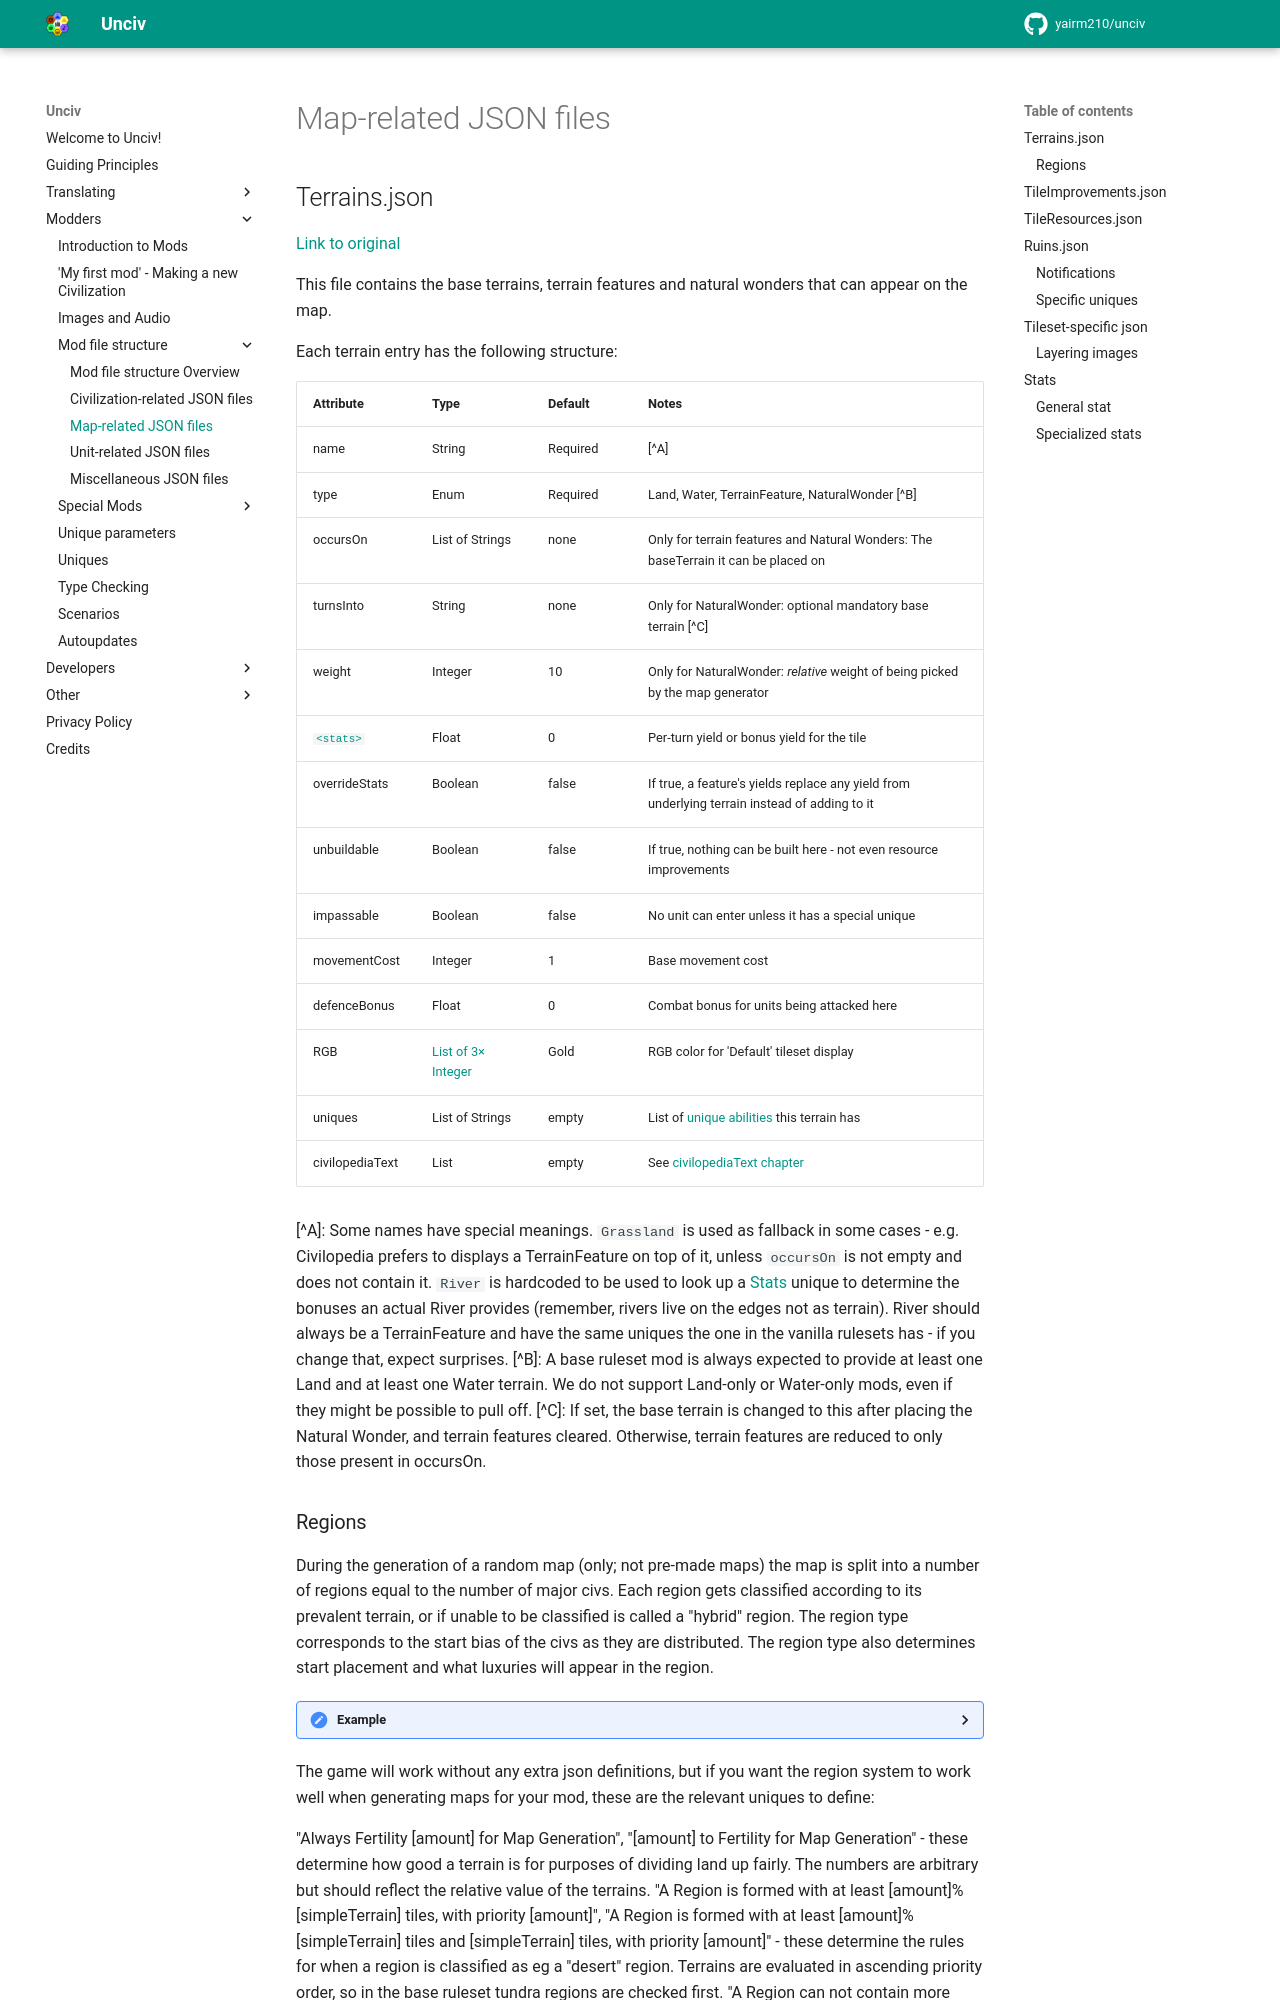

repository: GenericUsernameIsNotAvailable/unciv-locallm-negotiation · page: Modders/Mod-file-structure/3-Map-related-JSON-files/index.html · generator: mkdocs

# Map-related JSON files

## Terrains.json

[Link to original](https://github.com/yairm210/Unciv/blob/master/android/assets/jsons/Civ%20V%20-%20Vanilla/Terrains.json)

This file contains the base terrains, terrain features and natural wonders that can appear on the map.

Each terrain entry has the following structure:

| Attribute                  | Type                                                                | Default  | Notes                                                                                         |
|----------------------------|---------------------------------------------------------------------|----------|-----------------------------------------------------------------------------------------------|
| name                       | String                                                              | Required | [^A]                                                                                          |
| type                       | Enum                                                                | Required | Land, Water, TerrainFeature, NaturalWonder [^B]                                               |
| occursOn                   | List of Strings                                                     | none     | Only for terrain features and Natural Wonders: The baseTerrain it can be placed on            |
| turnsInto                  | String                                                              | none     | Only for NaturalWonder: optional mandatory base terrain [^C]                                  |
| weight                     | Integer                                                             | 10       | Only for NaturalWonder: _relative_ weight of being picked by the map generator                |
| [`<stats>`](#general-stat) | Float                                                               | 0        | Per-turn yield or bonus yield for the tile                                                    |
| overrideStats              | Boolean                                                             | false    | If true, a feature's yields replace any yield from underlying terrain instead of adding to it |
| unbuildable                | Boolean                                                             | false    | If true, nothing can be built here - not even resource improvements                           |
| impassable                 | Boolean                                                             | false    | No unit can enter unless it has a special unique                                              |
| movementCost               | Integer                                                             | 1        | Base movement cost                                                                            |
| defenceBonus               | Float                                                               | 0        | Combat bonus for units being attacked here                                                    |
| RGB                        | [List of 3× Integer](5-Miscellaneous-JSON-files.md#rgb-colors-list) | Gold     | RGB color for 'Default' tileset display                                                       |
| uniques                    | List of Strings                                                     | empty    | List of [unique abilities](../uniques.md) this terrain has                                    |
| civilopediaText            | List                                                                | empty    | See [civilopediaText chapter](5-Miscellaneous-JSON-files.md#civilopedia-text)                 |

[^A]: Some names have special meanings. `Grassland` is used as fallback in some cases - e.g. Civilopedia prefers to displays a TerrainFeature on top of it, unless `occursOn` is not empty and does not contain it.
      `River` is hardcoded to be used to look up a [Stats](../uniques.md#global-uniques) unique to determine the bonuses an actual River provides (remember, rivers live on the edges not as terrain).
      River should always be a TerrainFeature and have the same uniques the one in the vanilla rulesets has - if you change that, expect surprises.
[^B]: A base ruleset mod is always expected to provide at least one Land and at least one Water terrain. We do not support Land-only or Water-only mods, even if they might be possible to pull off.
[^C]: If set, the base terrain is changed to this after placing the Natural Wonder, and terrain features cleared. Otherwise, terrain features are reduced to only those present in occursOn.
